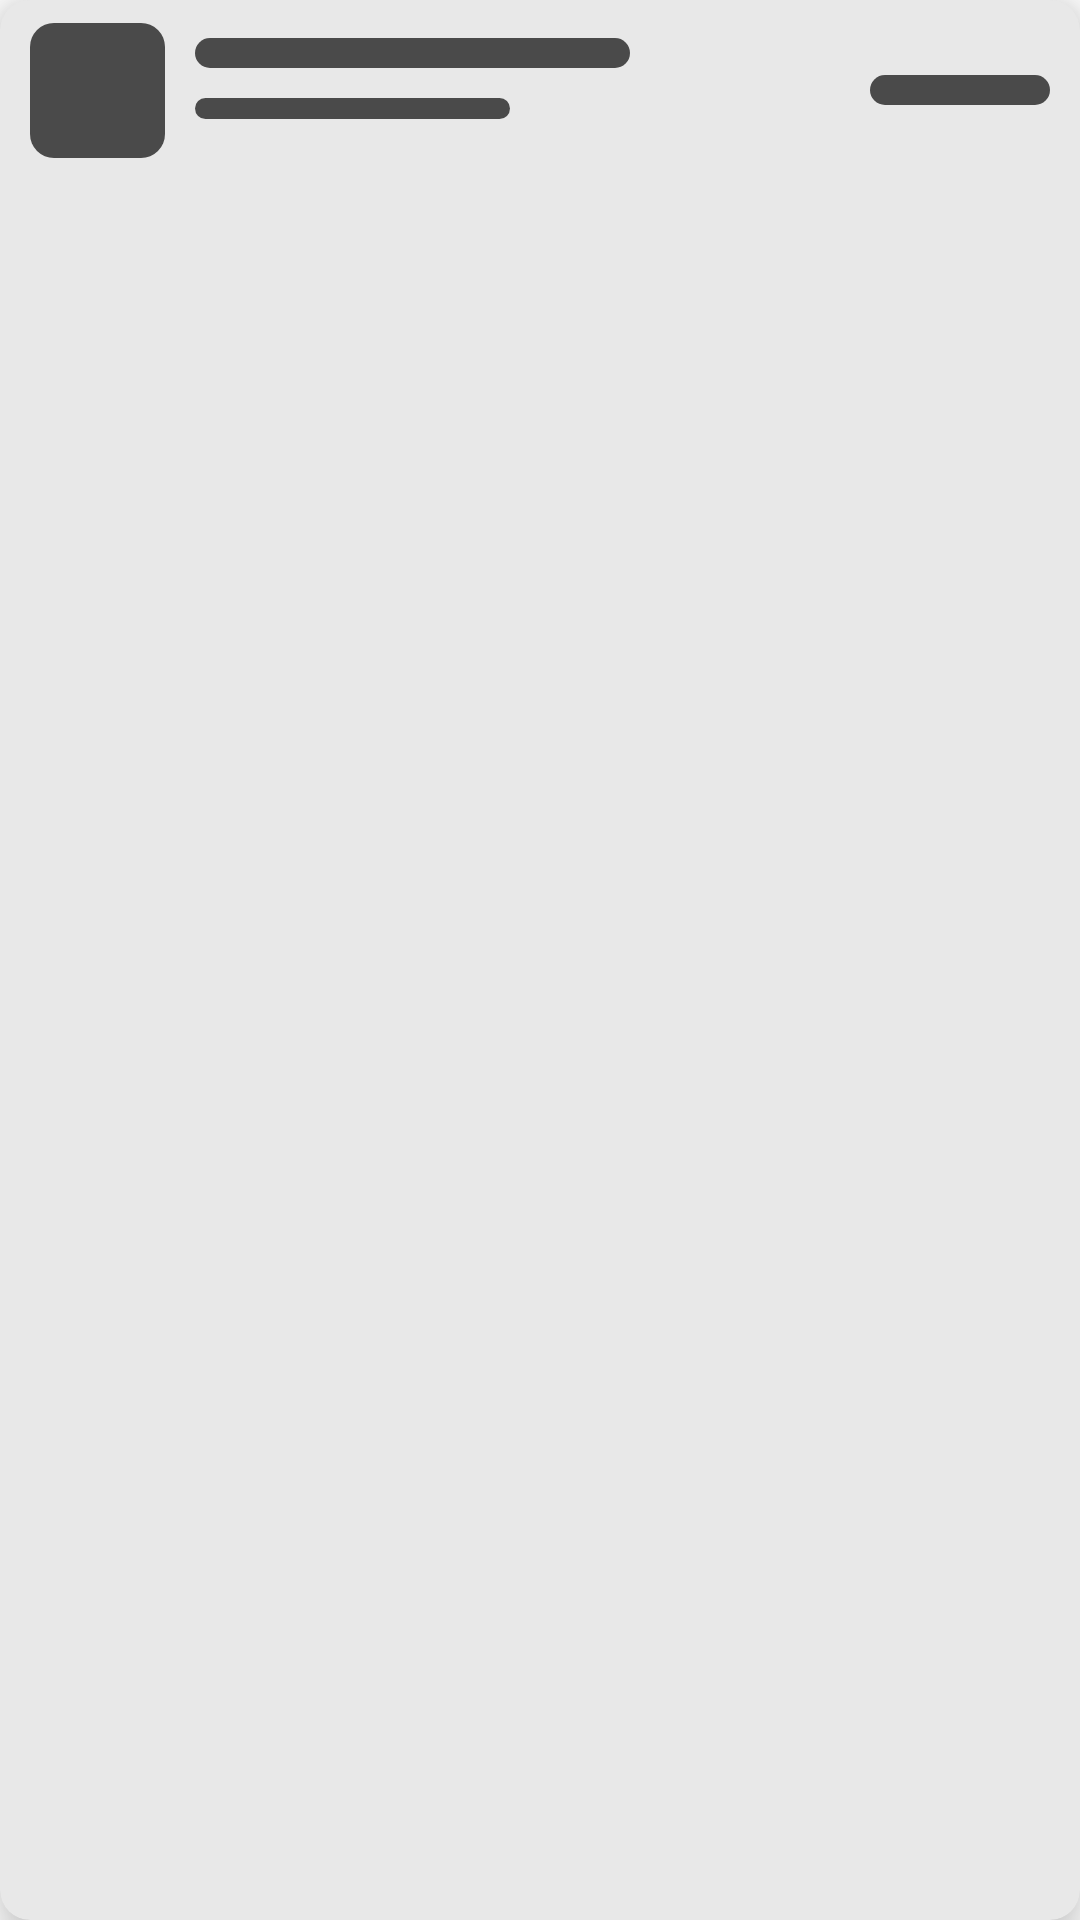

Write the Android layout XML for this screen, with the resource values it uses.
<!-- AndroidManifest.xml: application theme Theme.Comuty -->
<!-- res/layout/shimmer_chat_item.xml -->
<?xml version="1.0" encoding="utf-8"?>
<androidx.cardview.widget.CardView
    xmlns:android="http://schemas.android.com/apk/res/android"
    android:layout_width="match_parent"
    android:layout_height="wrap_content"
    android:layout_margin="10dp"
    app:cardCornerRadius="10dp"
    app:cardElevation="10dp"
    android:elevation="10dp"
    app:cardMaxElevation="10dp"
    app:cardBackgroundColor="@color/background_light"
    xmlns:app="http://schemas.android.com/apk/res-auto">

    <androidx.constraintlayout.widget.ConstraintLayout
        android:layout_width="match_parent"
        android:layout_height="60dp"
        android:orientation="vertical"
        >
        <View
            android:id="@+id/view1"
            android:layout_width="45dp"
            android:layout_height="45dp"
            android:background="@drawable/shimmer_bg"
            app:layout_constraintTop_toTopOf="parent"
            app:layout_constraintBottom_toBottomOf="parent"
            app:layout_constraintStart_toStartOf="parent"
            android:layout_marginStart="10dp"

            />
        <View
            android:id="@+id/view2"
            android:layout_width="145dp"
            android:layout_height="10dp"
            android:background="@drawable/shimmer_bg"
            app:layout_constraintTop_toTopOf="@id/view1"
            app:layout_constraintStart_toEndOf="@id/view1"
            android:layout_marginStart="10dp"
            android:layout_marginTop="5dp"
            />
        <View
            android:id="@+id/view3"
            android:layout_width="105dp"
            android:layout_height="7dp"
            android:background="@drawable/shimmer_bg"
            app:layout_constraintTop_toBottomOf="@id/view2"
            app:layout_constraintStart_toStartOf="@id/view2"
            android:layout_marginTop="10dp"
            />
        <View
            android:id="@+id/view4"
            android:layout_width="60dp"
            android:layout_height="10dp"
            android:background="@drawable/shimmer_bg"
            android:layout_marginEnd="10dp"
            app:layout_constraintTop_toTopOf="parent"
            app:layout_constraintBottom_toBottomOf="parent"
            app:layout_constraintEnd_toEndOf="parent"
            />

    </androidx.constraintlayout.widget.ConstraintLayout>





</androidx.cardview.widget.CardView>
<!-- resources referenced by this layout -->
<resources>
  <color name="background_light">#E8E8E8</color>
  <!-- drawable shimmer_bg (drawable-v24) -->
  <?xml version="1.0" encoding="utf-8"?>
  <shape xmlns:android="http://schemas.android.com/apk/res/android">
      <solid android:color="@color/text_hint_color" />
      <corners android:radius="8dp" />
  </shape>
  <style name="Theme.Comuty" parent="Theme.MaterialComponents.DayNight.NoActionBar">
          
          <item name="colorPrimary">@color/white</item>
          <item name="colorPrimaryVariant">@color/white</item>
          <item name="colorOnPrimary">@color/white</item>
          
          <item name="colorSecondary">@color/teal_200</item>
          <item name="colorSecondaryVariant">@color/teal_700</item>
          <item name="colorOnSecondary">@color/black</item>
          
          <item name="android:statusBarColor" tools:targetApi="l">?attr/colorPrimaryVariant</item>
          <item name="android:windowLightStatusBar">true</item>
          
      </style>
  <color name="text_hint_color">#4A4A4A</color>
  <color name="white">#FFFFFFFF</color>
  <color name="teal_200">#FF03DAC5</color>
  <color name="teal_700">#FF018786</color>
  <color name="black">#FF000000</color>
</resources>
